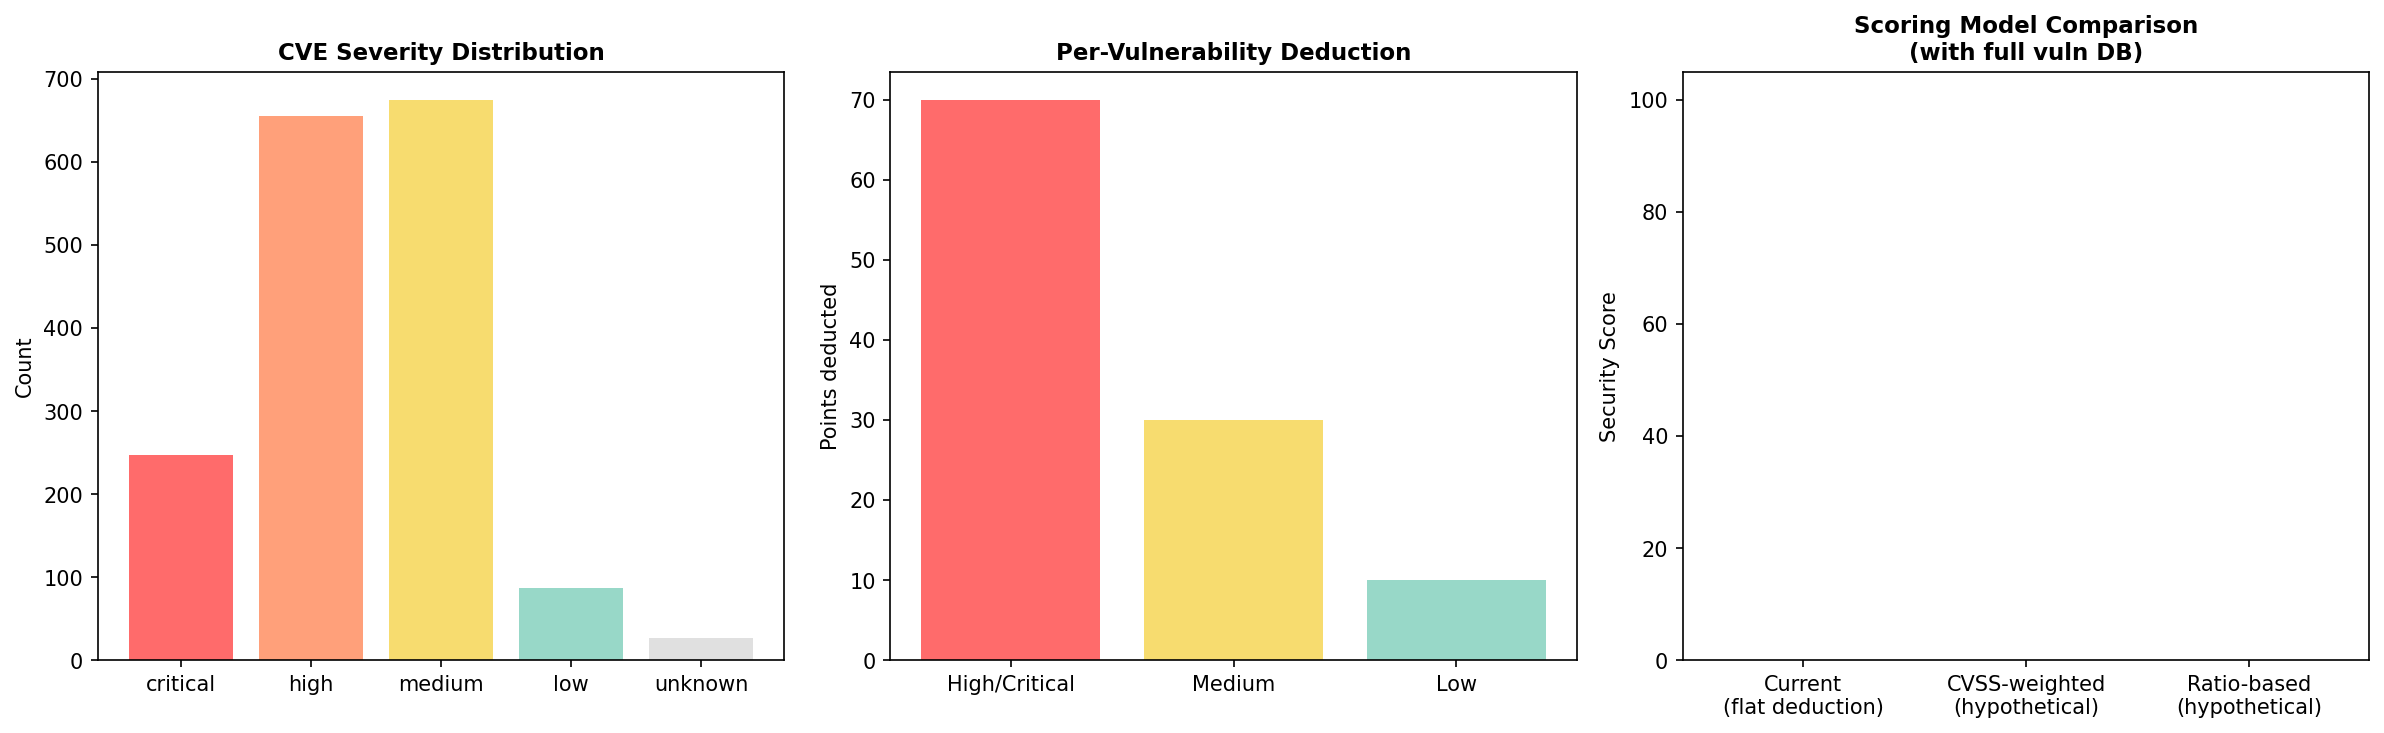

The table this chart was drawn from, first rows:
severity, count, deduction_points
critical, 247, 70
high, 655, 70
medium, 675, 30
low, 87, 10
unknown, 27, 10
